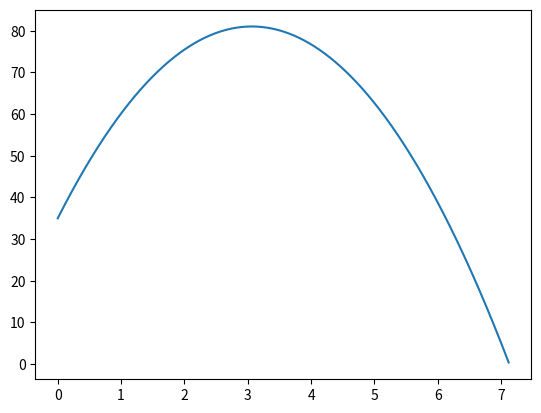

The script that saved this image:
import matplotlib.pyplot as plt


def main():
    h = 0.01
    g = 9.80665
    x = 35
    v = 30
    t = 0
    t_list = []
    x_list = []
    while x >= 0:
        t_list.append(t)
        x_list.append(x)
        t += h
        x = x + h * v
        v = v - h * g
    plt.plot(t_list, x_list)
    plt.show()


if __name__ == '__main__':
    main()
